Dataset: inputs (GitHub, mattycars/rt_img_class_pytorch). Classes: glide, loose, none, slab.

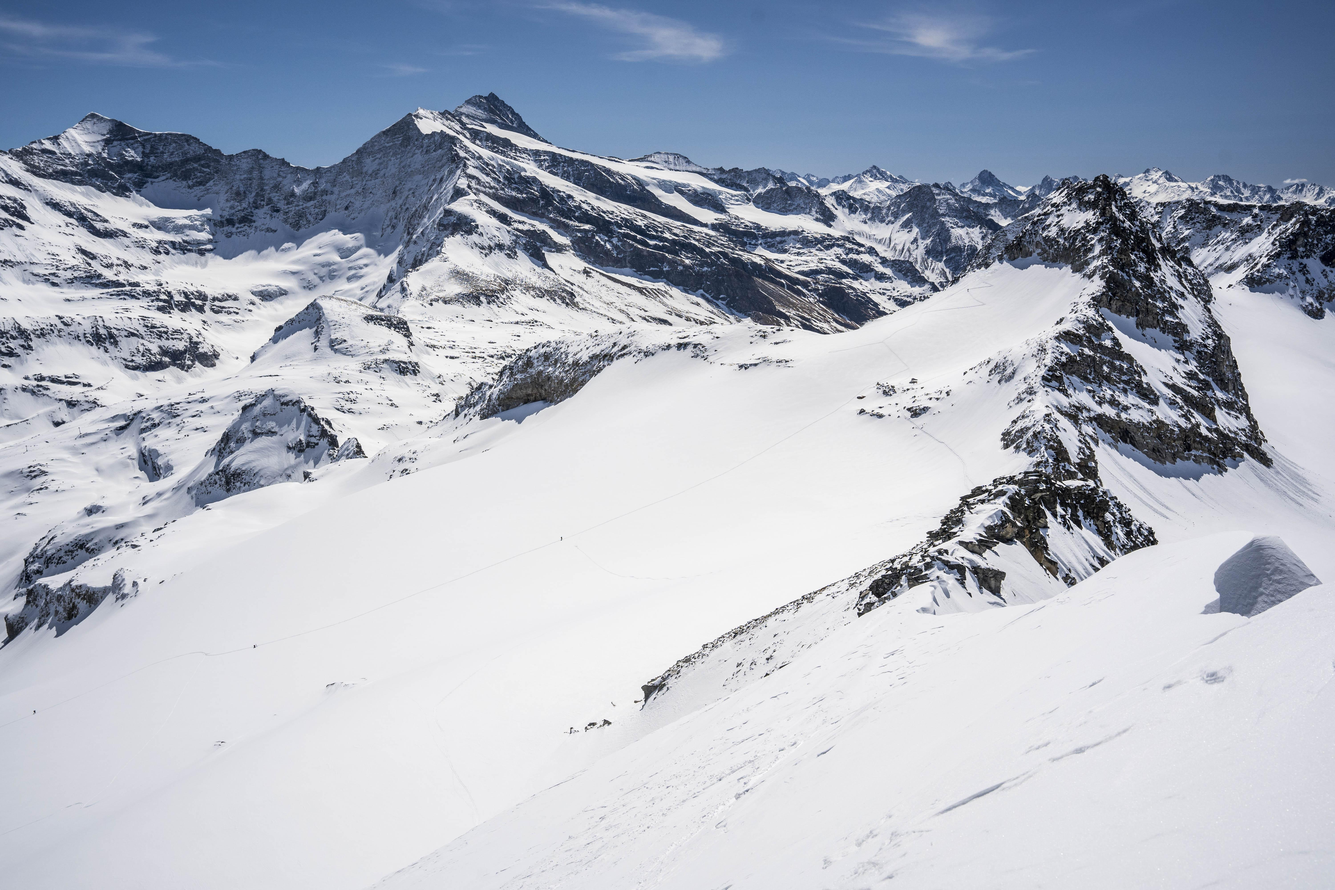
Label: loose

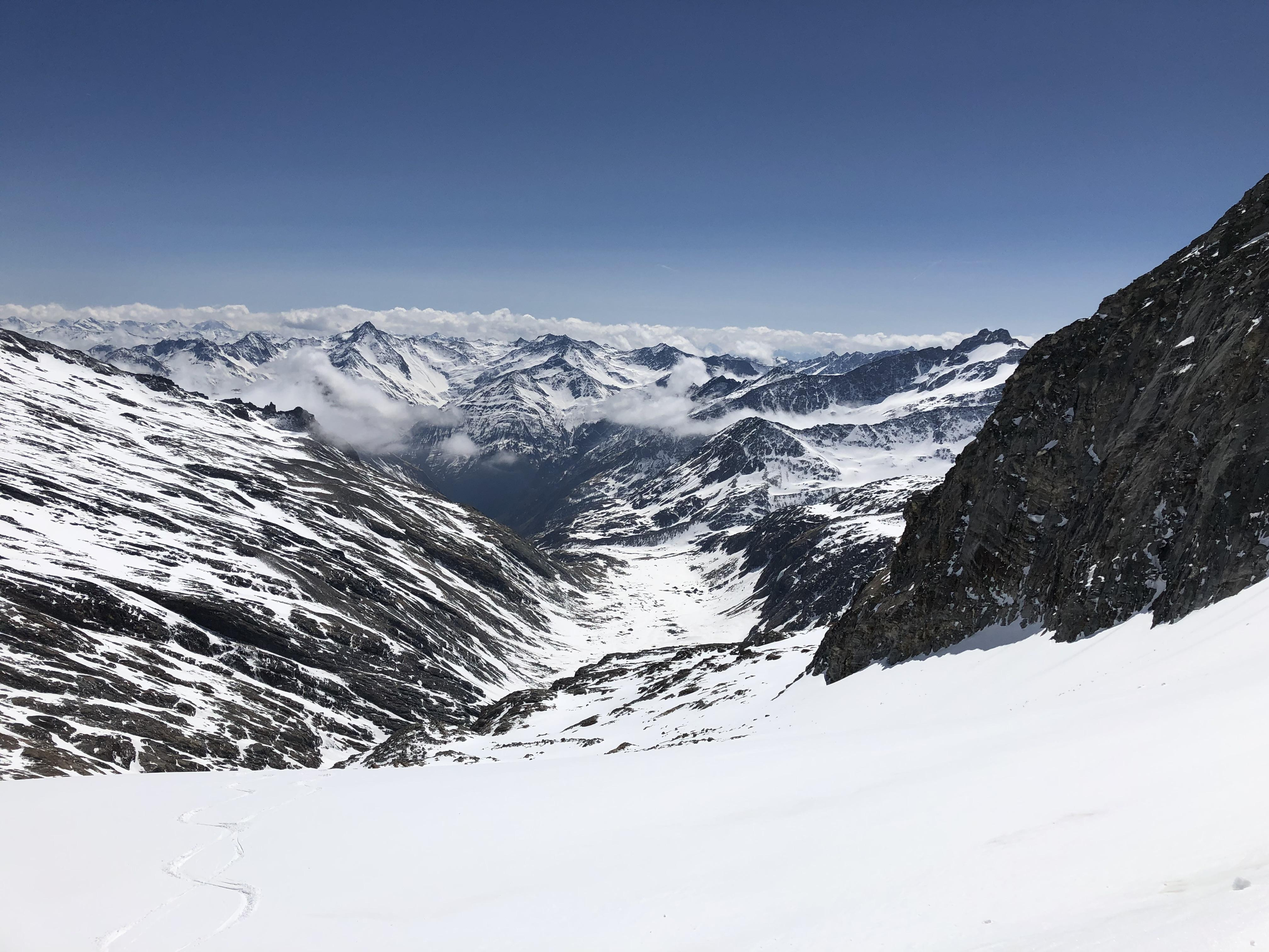
Label: none

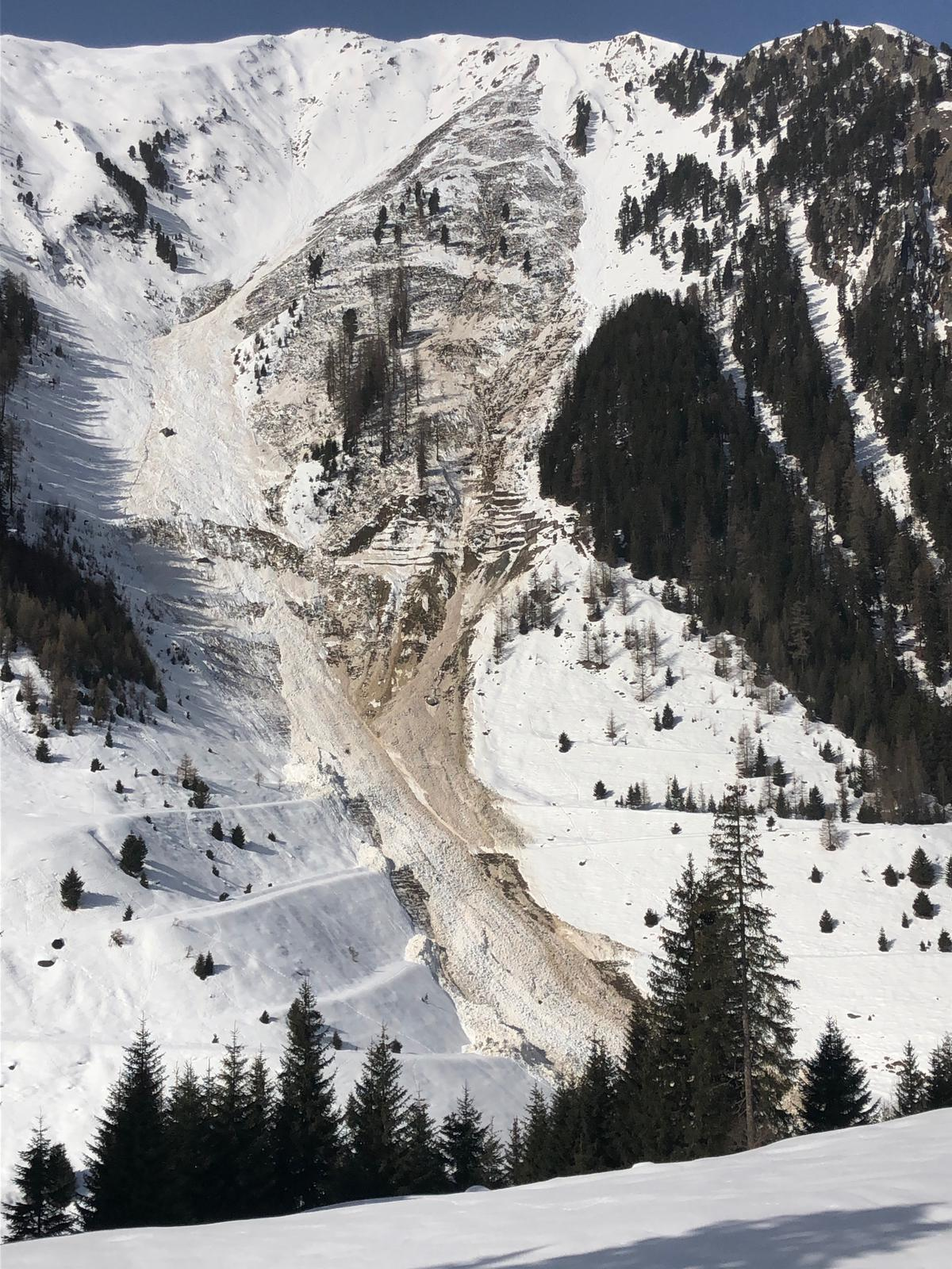
Label: glide

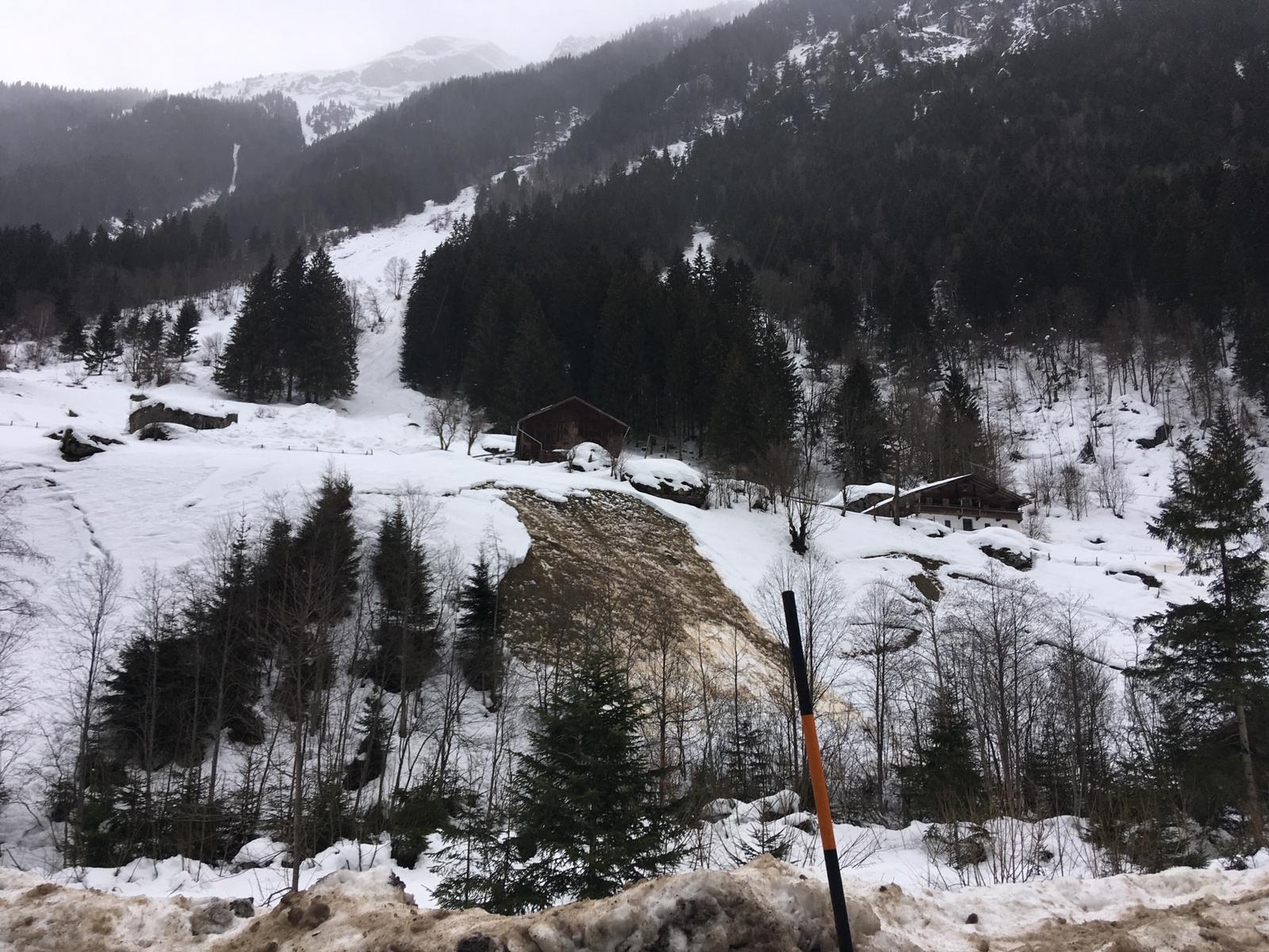
Label: glide

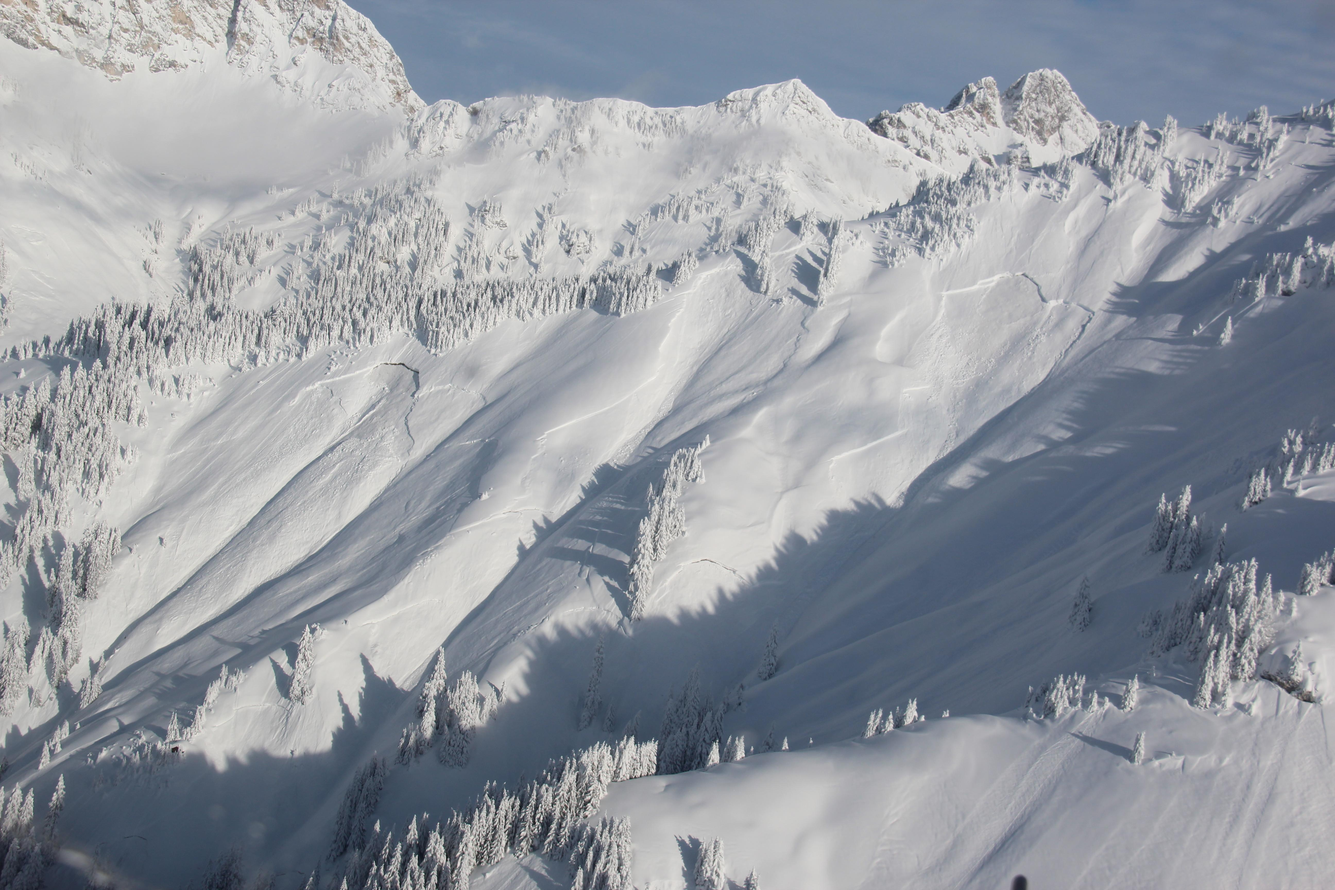
Label: slab

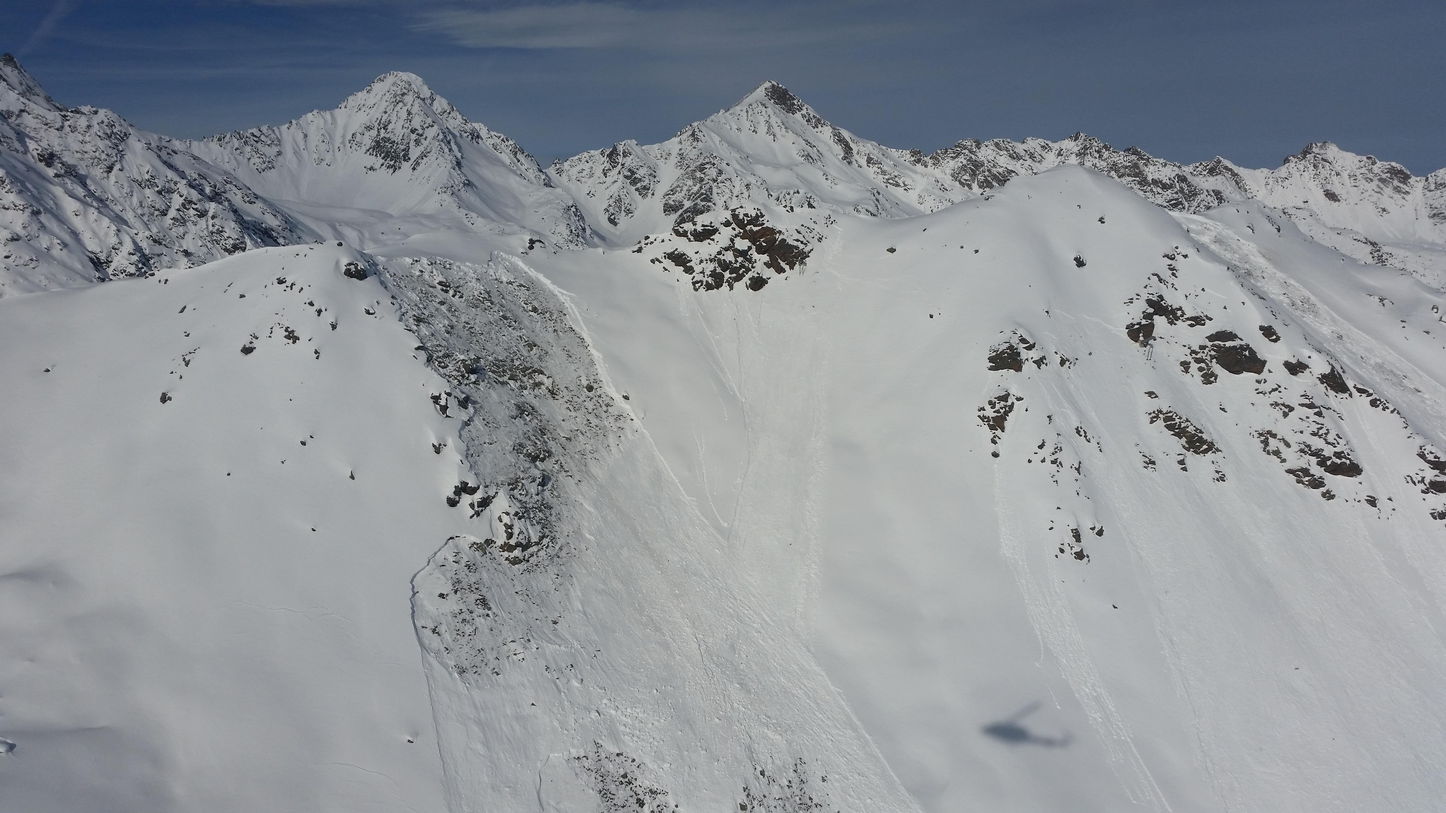
Label: slab
